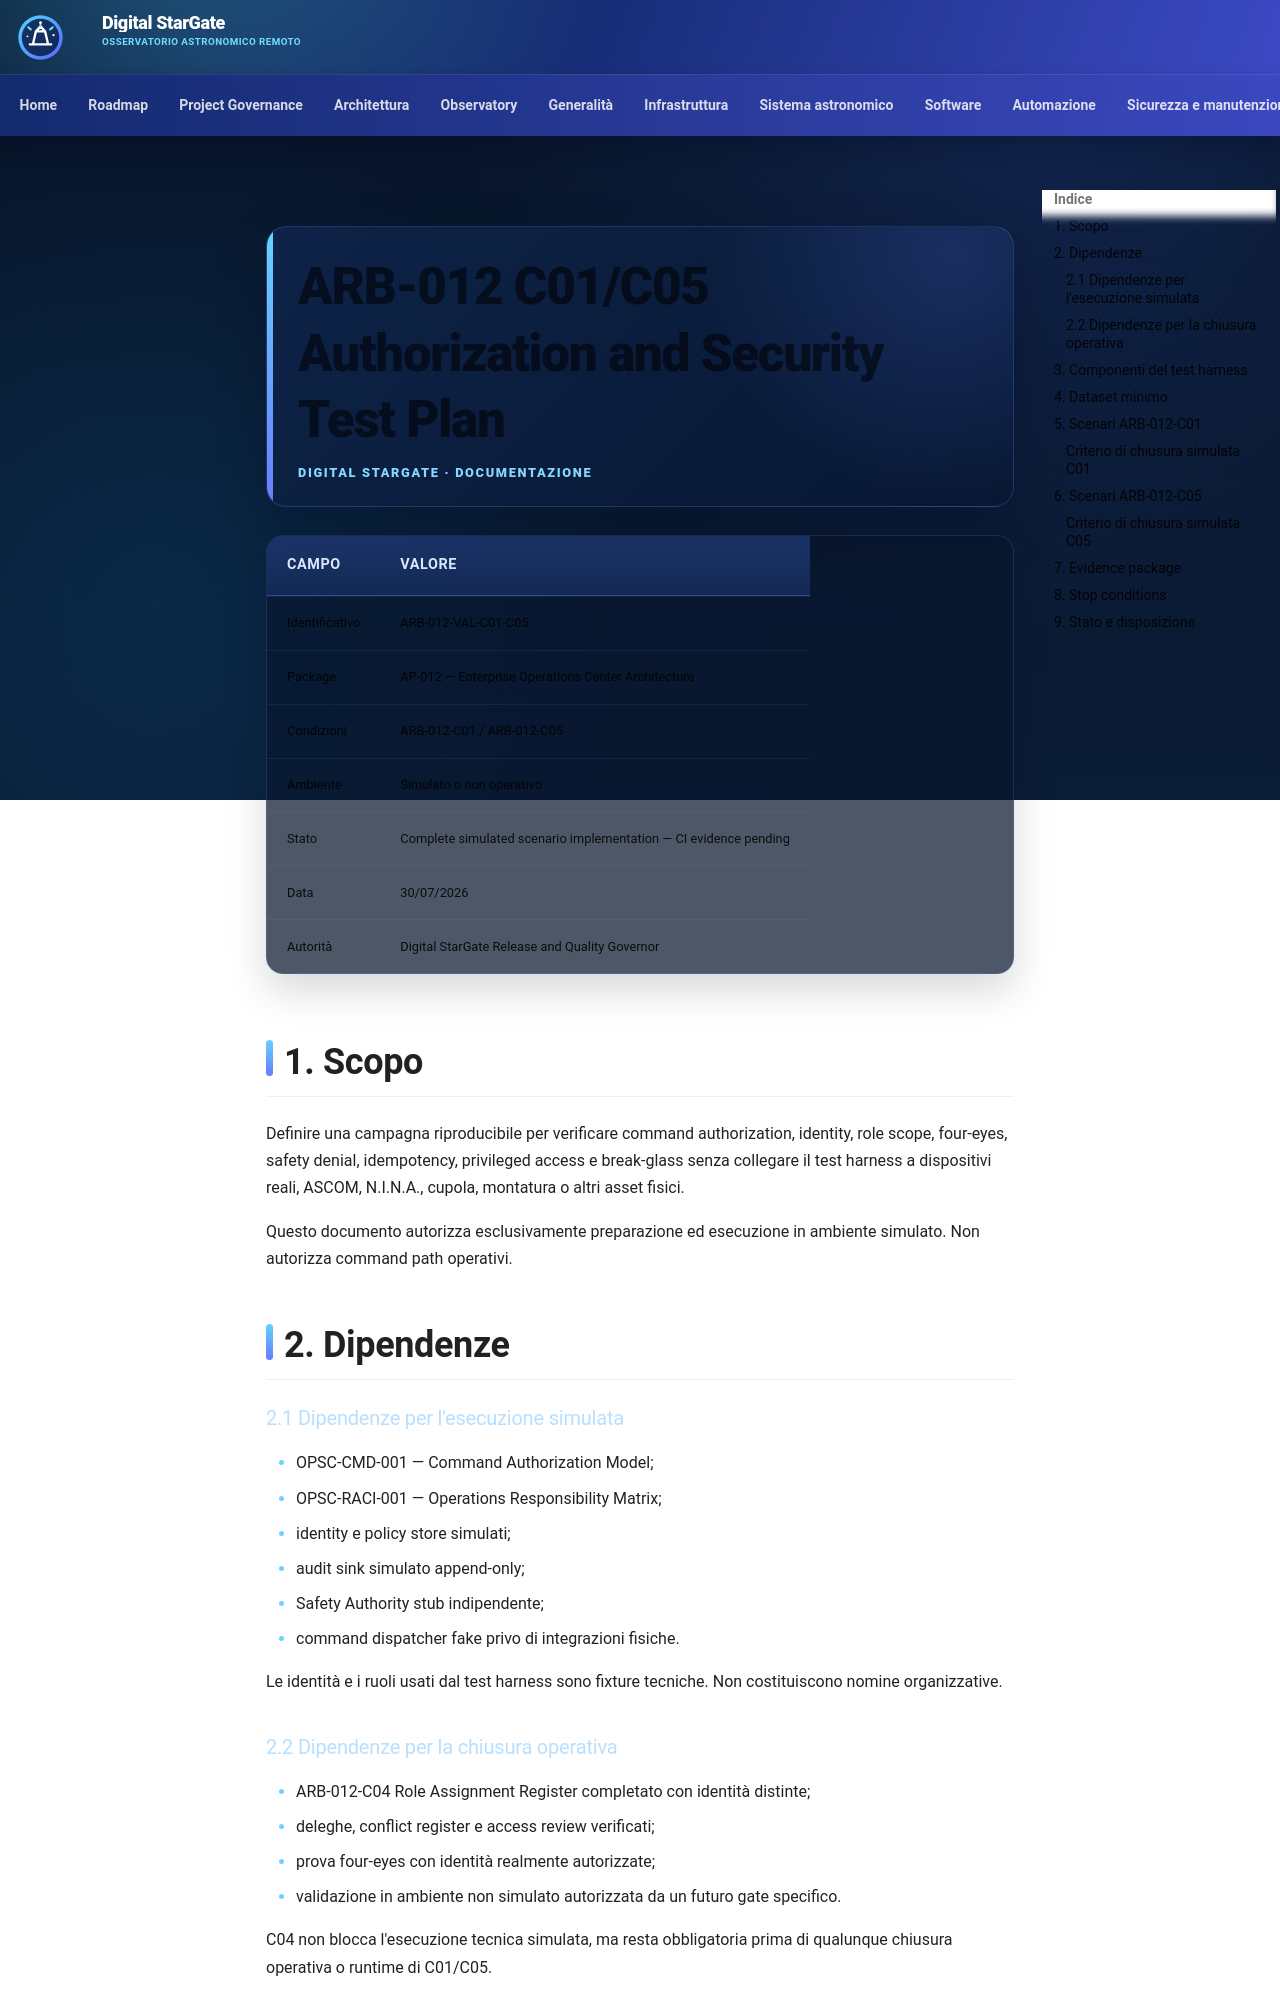

repository: maininimassimo-bit/digital-stargate-manual · page: architecture/validation/ARB-012-C01-C05-Authorization-Security-Test-Plan/index.html · generator: mkdocs

# ARB-012 C01/C05 Authorization and Security Test Plan

| Campo | Valore |
|---|---|
| Identificativo | ARB-012-VAL-C01-C05 |
| Package | AP-012 — Enterprise Operations Center Architecture |
| Condizioni | ARB-012-C01 / ARB-012-C05 |
| Ambiente | Simulato o non operativo |
| Stato | Complete simulated scenario implementation — CI evidence pending |
| Data | 30/07/2026 |
| Autorità | Digital StarGate Release and Quality Governor |

## 1. Scopo

Definire una campagna riproducibile per verificare command authorization, identity, role scope, four-eyes, safety denial, idempotency, privileged access e break-glass senza collegare il test harness a dispositivi reali, ASCOM, N.I.N.A., cupola, montatura o altri asset fisici.

Questo documento autorizza esclusivamente preparazione ed esecuzione in ambiente simulato. Non autorizza command path operativi.

## 2. Dipendenze

### 2.1 Dipendenze per l'esecuzione simulata

- OPSC-CMD-001 — Command Authorization Model;
- OPSC-RACI-001 — Operations Responsibility Matrix;
- identity e policy store simulati;
- audit sink simulato append-only;
- Safety Authority stub indipendente;
- command dispatcher fake privo di integrazioni fisiche.

Le identità e i ruoli usati dal test harness sono fixture tecniche. Non costituiscono nomine organizzative.

### 2.2 Dipendenze per la chiusura operativa

- ARB-012-C04 Role Assignment Register completato con identità distinte;
- deleghe, conflict register e access review verificati;
- prova four-eyes con identità realmente autorizzate;
- validazione in ambiente non simulato autorizzata da un futuro gate specifico.

C04 non blocca l'esecuzione tecnica simulata, ma resta obbligatoria prima di qualunque chiusura operativa o runtime di C01/C05.
